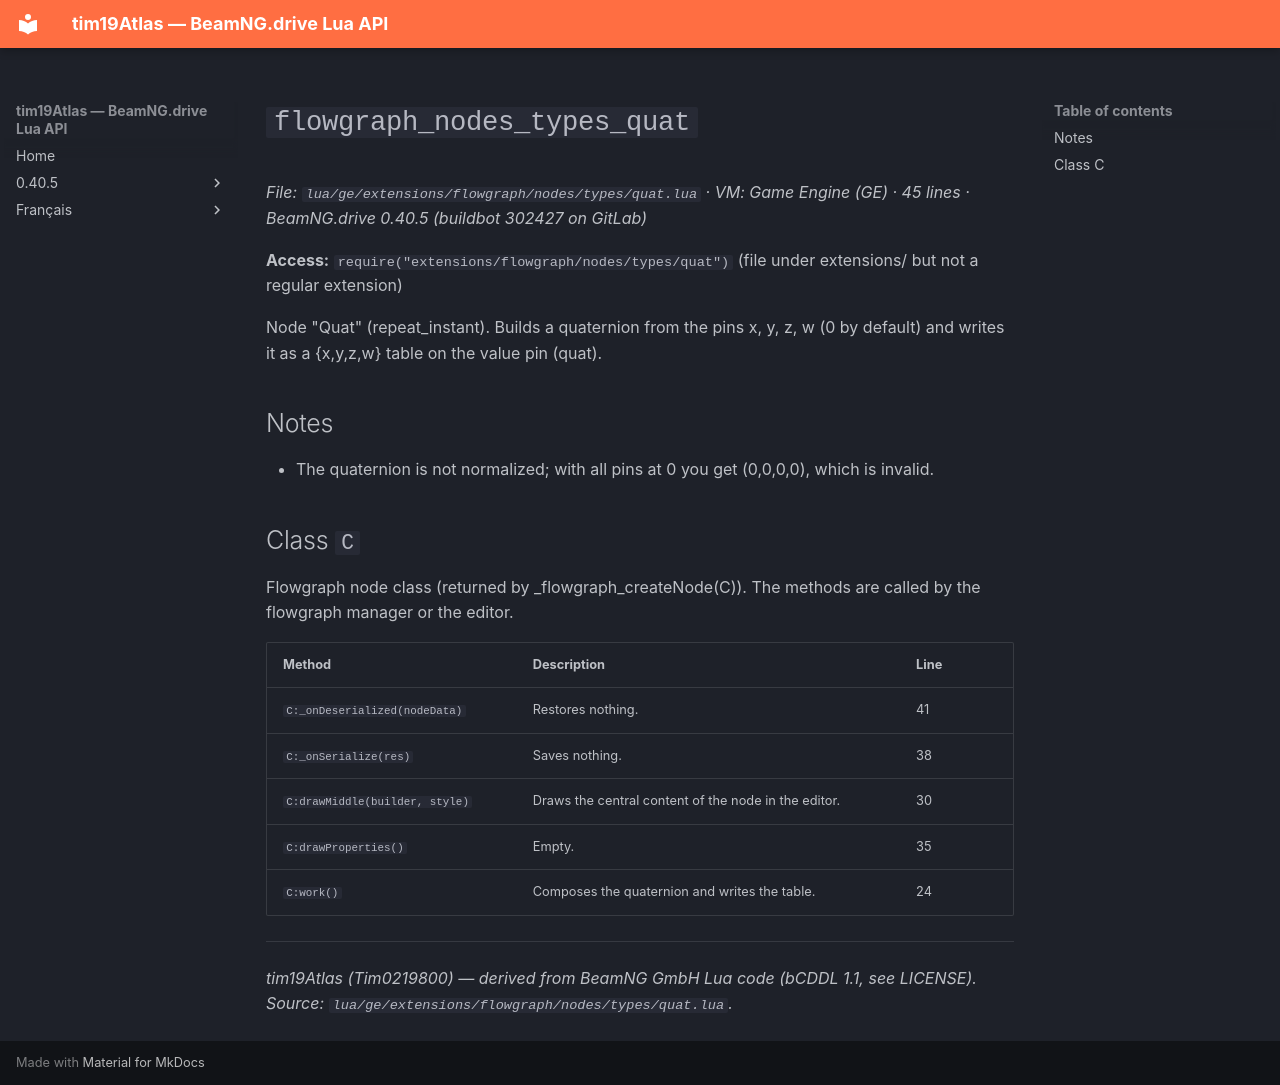

repository: Tim0219800/beamng-lua-atlas · page: 0.40.5/ge/extensions/flowgraph/nodes/types/quat.html · generator: mkdocs

# `flowgraph_nodes_types_quat`

*File: `lua/ge/extensions/flowgraph/nodes/types/quat.lua` · VM: Game Engine (GE) · 45 lines · BeamNG.drive 0.40.5 (buildbot 302427 on GitLab)*

**Access:** `require("extensions/flowgraph/nodes/types/quat")` (file under extensions/ but not a regular extension)

Node "Quat" (repeat_instant). Builds a quaternion from the pins x, y, z, w (0 by default) and writes it as a {x,y,z,w} table on the value pin (quat).

## Notes

- The quaternion is not normalized; with all pins at 0 you get (0,0,0,0), which is invalid.

## Class `C`

Flowgraph node class (returned by _flowgraph_createNode(C)). The methods are called by the flowgraph manager or the editor.

| Method | Description | Line |
|---|---|---|
| `C:_onDeserialized(nodeData)` | Restores nothing. | 41 |
| `C:_onSerialize(res)` | Saves nothing. | 38 |
| `C:drawMiddle(builder, style)` | Draws the central content of the node in the editor. | 30 |
| `C:drawProperties()` | Empty. | 35 |
| `C:work()` | Composes the quaternion and writes the table. | 24 |

---
*tim19Atlas (Tim0219800) — derived from BeamNG GmbH Lua code (bCDDL 1.1, see LICENSE). Source: `lua/ge/extensions/flowgraph/nodes/types/quat.lua`.*
